pico-8 play session: no input (idle)

[t = 1 s] idle ~1s (no d-pad/buttons)
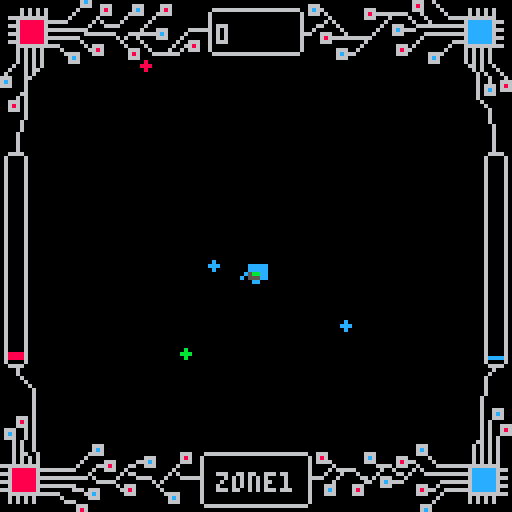
[t = 4 s] idle ~4s (no d-pad/buttons)
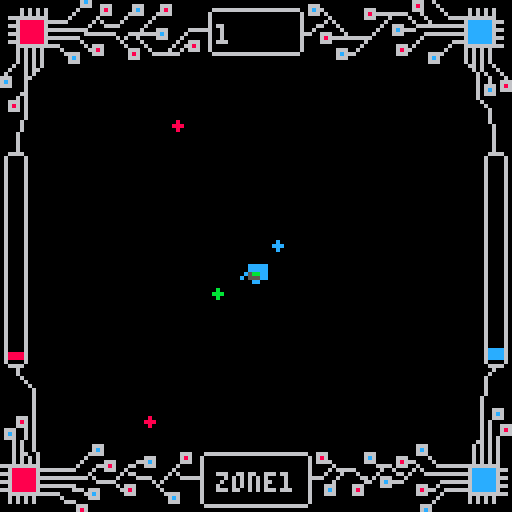
[t = 8 s] idle ~8s (no d-pad/buttons)
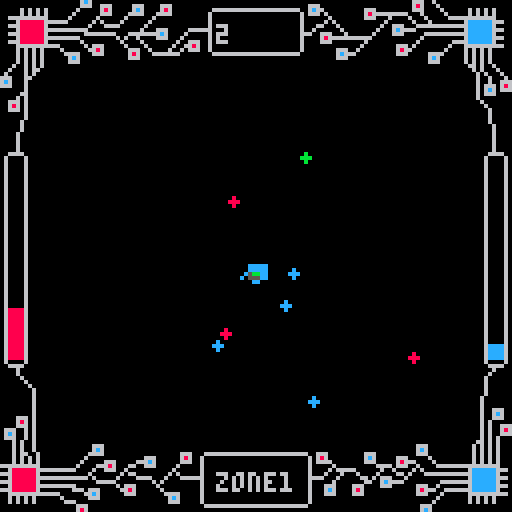

pico-8 cartridge
version 16
__lua__
-- [redacted]
-- [redacted]
-- [redacted]

--music by vacant party

function _init()
--state
--0=title
--1=instructions
--2=instructions pt2
--3=instructions pt3
--4=instructions pt4
--5=game
--6=game over
state=0
hiscore=400
music_on = false
game_init()
end

function game_init()
	level=1
--ship
	ship = {}
	ship.x = 60
	ship.y = 64

--blue = 1
--red = -1
	ship.col = 1
	ship.spd = 2

--datagrams
	datagram = {}
	greenstate=0


--scores
	score=0
	redscore=0
	bluescore=0
	greenscore=100
end

function start_music(x)
	if (not music_on) then
		music(x)
		music_on = true
	end
end

function stop_music()
	if (music_on) then
		music(-1)
		music_on = false
	end
end
		

function title_menu()
	start_music(1)
	if btnp(4) then
		stop_music()
		state = 5
	end
	if btnp(3) then
		state = 1
	end
end


function title_draw()
	cls()
	map(18,0,15,15,12,9)
	print("hi-score:"..hiscore,15,7)
	if flr(rnd(45)) == 1 then
 	glitch()
 end
	print('data',47,44,12)
	print('maku',63,44,8)
	print('press 🅾️ (z) to begin',22,80,12)
 print('press ⬇️ for instructions', 15,87,8)
 print('by ronan murphy ',32,100,6)
 print('music by vacant party',20,107)
end


function instructions()
	if btnp(0) then
		state = 0
	end
	
	if btnp(1) then
		state = 2
	end
end

function sample_grams()
	circfill(55,7,1,8)
	circfill(60,10,1,12)
	circfill(65,7,1,11)
	circfill(70,10,1,8)
	circfill(75,7,1,12)
	circfill(80,10,1,11)
	circfill(85,7,1,8)
	circfill(90,10,1,12)
	circfill(95,7,1,11)
end

function instructions_draw()
	cls()
	map(32,3,7,54,15,1)
	
	sample_grams()
	print("datagrams",7,7,6)
	print("blue: target data",7,14,12)
	print("your mission purpose. absorb.",7,21,12)
	print("red: server defence protocol",7,28,8)
	print("raises threat level.",7,35,8)
	print("green: corrupt data",7,42,11)
	print("good data gone bad. avoid.",7,49,11)
 
 print("ships",7,63,6)
 spr(7,40,61)
 spr(5,50,61)
 print("press 🅾️ (z)",76,63,6)
 print("to switch",81,70,6)
 print("blue:",7,70,12)
 print("data mining mode",7,77,12)
 print("absorbs blue datagrams",7,84,12)
 print("red:",7,91,8)
 print("incognito mode",7,98,8)
 print("absorbs red datagrams",7,105,8)

	print("⬅️ to return. ➡️ to continue",7,115,6)
end

function instructions_pt2()
	if btnp(2) then
		state=1
	end
	
	if btnp(3) then
		state = 3
	end
end

function instructions_draw_pt2()
	cls()
	map(32,3,7,10,15,1)
	map(48,1,120,10,1,5)
	rectfill(122,25,125,43,12)
	map(51,1,3,63,1,5)
	rectfill(5,77,8,96,8)
	print("data store and threat level",7,7,6)
	print("collecing",7,21,6)
 print("blue",47,21,12)
 print("datagrams",67,21,6)
 print("in data mining mode builds",7,28,6)
 print("the",7,35,6)
 print("blue",22,35,12)
 print("data store.",41,35,6)

 map(32,3,7,50,15,1)
 
 print("while in data mining mode",20,60,6)
 print("the",20,67,6)
 print("threat level",35,67,8)
 print("will",86,67,6)
 print("increase over time.",20,74,6)
 print("absorbing",20,81,6)
 print("red",59,81,8)
 print("or",75,81,6)
 print("green",87,81,11)
 print("datagrams will cause",20,88,6)
 print("a significant",20,95,6) 
 print("threat level",75,95,8)
 print("increase.",20,102,6)

 print("⬆️ to return. ⬇️ to continue",7,115,6)
end

function instructions_pt3()
	if btnp(0) then
		state=2
	end
	
	if btnp(1) then
		state = 4
	end
end
	
function instructions_draw_pt3()
 cls()
 map(32,3,7,10,15,1)
 map(51,1,0,12,1,5)
	rectfill(2,30,5,45,8)
	map(48,1,120,59,1,5)
	rectfill(122,73,125,92,11)
 print("incognito mode and upload",7,7,6)
	print("collecing",20,21,6)
	print("red",60,21,8)
 print("datagrams",76,21,6)
 print("in incognito mode reduces",20,28,6)
 print("the",20,35,6)
 print("threat level",36,35,8)
 print(", ",84,35,6)
 print("blue",90,35,12)
 print("reduces the data store.",20,42,6)
	
	map(32,3,7,49,15,1)
	
	print("when the",7,58,6)
	print("blue",43,58,12)
	print("data store",63,58,6)
	print("is maxed the",7,65,6)
	print("upload",59,65,11)
	print("will",87,65,6)
	print("begin. all datagrams",7,72,6)
 print("produced during the",7,79,6)
 print("upload",87,79,11)
 print("will be",7,86,6)
 print("corrupted",38,86,11)
 print(". when",74,86,6) 
 print("complete, data production",7,93,6)
 print("resumes.",7,100,6)
 	
 print("⬅️ to return. ➡️ to continue",7,115,6)
 
end

function instructions_pt4()
	if btnp(2) then
		state=3
	end
	
	if btnp(5) then
		state = 0
	end
end
	
function instructions_draw_pt4()
 cls()
 map(32,3,7,10,15,1)
 map(48,1,120,30,1,5)
	rectfill(122,37,125,63,8)
 print("connection",7,7,6)
	print("if the",7,21,6)
	print("threat level",35,21,8)
	print("maxes out",87,21,6)
	print("the server will",7,28,6)
	print("kill",70,28,8) 
	print("the",88,28,6)
	print("connection and data mining",7,35,6)
	print("will cease.",7,42)
	
	
	print("stay connected and mine data",7,63,6)
	print("for as long as possible!",7,70,6)

	

 	
 print("⬆️ to return. ❎ to title",7,115,6)
 
end

function drawship()
	if greenstate == 1 then
	 spr(ship.col+9,ship.x,ship.y)
	else
		spr(ship.col+6,ship.x,ship.y)
	end
end

function moveship()
	if btn(0) then
		ship.x -= ship.spd
	end
	
	if btn(1) then
		ship.x += ship.spd
	end
	
	if btn(2) then
		ship.y -= ship.spd
	end
	
	if btn(3) then
		ship.y += ship.spd
	end
	
	if ship.x <9 then
		ship.x = 9
	end
	
	if ship.x >112 then
		ship.x = 112
	end
	
	if ship.y <15 then
		ship.y = 15
	end
	
	if ship.y >104 then
		ship.y = 104
	end
end

function colorswitch()
	if btnp(4) then
		ship.col = -1*ship.col
		sfx(0)
	end
end



function create_datagram()
	local dgram = {}
	dgram.side=flr(rnd(4))+1
	--1 = left
	if dgram.side == 1 then
  dgram.x = 7	
		dgram.y = flr(rnd(98))+15
	end
	
	--2 = right
	if dgram.side == 2 then
  dgram.x = 120	
		dgram.y = flr(rnd(98))+15
	end
	
	--3 = top
	if dgram.side == 3 then
  dgram.x = flr(rnd(113))+7
		dgram.y = 15
	end
	
	--4 = bottom
	if dgram.side == 4 then
  dgram.x = flr(rnd(113))+7
		dgram.y = 113
	end
	
	dgram.size = 1
	col={}
	col[1]=8
	col[2]=12
	col[3]=11
	dgram.col = col[flr(rnd(2))+1]
	--sometimes, datagram is green
	if	flr(rnd(50))+1 == 1 
 or greenstate==1 then
	dgram.col = 11
	end
	
	
	--this directs the grams
	--at the top left of sprite.
	--although "wrong", this plays
	--better than when aimed
	--directly at ship.
	--when in greenstate, grams
	--fire directly at ship
	local dir_tune=3*greenstate
	dgram.xdir = (ship.x+dir_tune) - dgram.x
 dgram.ydir = (ship.y+dir_tune) - dgram.y
 
	add(datagram,dgram)
	--red score increases if dgram is red
	if dgram.col == 8 
	and ship.col == 1 then
		redscore += 1
	end
	
	if dgram.col == 11
	and greenstate == 1 then
		greenscore -= 2
		score += 2*level
	end
	
	return dgram
end

function move_datagram(dgram)
 --datagrams speed is function
 --of initial distance from 
 --ship. this works quite well,
 --prevents cheap deaths. 
 local dgramscaling = max(34-(2*level)-greenstate,10)
 dgram.x += dgram.xdir/dgramscaling
 dgram.y += dgram.ydir/dgramscaling
end

--spawn datagram
function new_datagram()
	if flr(rnd(7)) == 5 then 
		create_datagram()
	end
end
		

--handle collision
--between ship and datagram
function hit_datagram(dgram)
 if abs(dgram.x-(ship.x+5)) < 4
 and abs(dgram.y-(ship.y+4)) < 4 then
 	
		--scoring
 	if ship.col == 1
 	and dgram.col == 12 then
 		bluescore += 3
 		score += level
 	elseif ship.col == 1
 	and dgram.col == 8 then
 		redscore += 3
 	elseif ship.col == -1
 	and dgram.col == 8 then
 		redscore -= 5
 	elseif ship.col == -1
 	and dgram.col == 12 then
 		bluescore -= 3 
 		score -= 2*level
 	elseif dgram.col == 11 then
 		redscore += 10
 	end
 	
 	del(datagram,dgram)
 end
 
 if score <= 0 then
 	score = 0
 end
 
 if score >= 32000 then
 	score = 32000
 end
 
 if bluescore <= 0 then
 	bluescore = 0
 end
 
 if redscore <= 0 then
 	redscore = 0
 end
 
 if bluescore >= 100 then
 	bluescore = 100
 end
 
 if redscore >= 100 then
 	redscore = 100
 end
end


--if datagram leaves screen, delete
function remove_datagram(dgram)
 if dgram.x > 120
 or dgram.x < 7
 or dgram.y > 113
 or dgram.y < 15 then
 del(datagram,dgram)
 end
end
 
function draw_datagram(dgram)
	circfill(dgram.x,dgram.y,dgram.size,dgram.col)
end


function leftbar()
	rectfill(2,89-redscore/2,5,89,8)
end

function rightbar()
	if greenstate == 0 then
		rectfill(122,89-bluescore/2,125,89,12)
	elseif greenstate == 1 then
	rectfill(122,89-greenscore/2,125,89,11)
 end
end

function green_state()
	if bluescore == 100 then
		greenstate=1
		bluescore = 0
  greenscore=100
  pal(12,11)
 	pal(2,12)	
	end
	
	if greenstate == 1
	and greenscore <= 0 then
		greenstate=0
		bluescore = 0
		pal()
		score += 300*level
		level+=1
		sfx(1)
	end
end
	
function lowerdisplay()
	if redscore >= 70 then
		print('danger',52,118,8)
	elseif greenstate == 1 then
		print('upload',52,118,11)
	elseif level <= 9 then
		print("zone"..level,54,118,6)
	elseif level >= 10 then
		print("zone"..level,52,118,6)
	end
end	


function upperdisplay()
	if score >= 32000 then
		print("max",58,6,6)
	else
		print(score,54,6,6)
	end
end
	
function gameover()
 if redscore == 100 then
 	stop_music()
 	state=6
 end
end

--glitching
-- [redacted]
function glitch()
	local source = rnd(flr(0x6000+8192))
	local range = flr(rnd(1000))			
	local dest = 0x6000 + rnd(8192-range)-2
	memcpy(dest,source,range)
end	

function update_hiscore()
	if score > hiscore then
		hiscore = score
	end
end

function gameover_screen()
	start_music(2)
	update_hiscore()
	if btnp(4) then
		stop_music()
		state=5
		game_init()
		ship.col = 1
	end
	if btnp(5) then
		stop_music()
		state=0
		game_init()
	end
end

function gameover_draw()
	cls()
	pal()
	map(31,8,3,22,16,8)
	print("server has killed connection",7,28,8)
 print(score.."gb of data recovered",15,54,12)
 print("🅾️ (z) to retry",30,70,6)
 print("❎ to return to title",19,77,6)
 glitch()
end
		
function game_update()
	start_music(0)
	moveship()
	colorswitch()
	new_datagram()
	foreach(datagram,move_datagram)
	foreach(datagram,hit_datagram)
 foreach(datagram,remove_datagram)
 green_state()
 gameover()
end


function game_draw()
 cls()
	map(0,0,0,0,16,16)
	lowerdisplay()
 upperdisplay()
 drawship()
 foreach(datagram,draw_datagram)
 leftbar()
 rightbar()

end


function _update()
	if state==0 then
		title_menu()
	elseif state==1 then
		instructions()
	elseif state==2 then
		instructions_pt2()
	elseif state==3 then
		instructions_pt3()
	elseif state==4 then
		instructions_pt4()
	elseif state==5 then
		game_update()
	elseif state==6 then
		gameover_screen()
	end
end

function _draw()
 if state==0 then
 	title_draw()
 elseif state==1 then
 	instructions_draw()
 elseif state==2 then
 	instructions_draw_pt2()
 elseif state==3 then
 	instructions_draw_pt3()
	elseif state==4 then
 	instructions_draw_pt4()
	elseif state==5 then
 	game_draw()
	elseif state==6 then
		gameover_draw()
	end
end
__gfx__
000000000008800000000000000cc000000000000000000000000000000000000000000000000000000000000000000000000000000000000000000006000000
00000000008bb8000000000000cbbc00000000000000000000000000000000000000000000000000000000000000000000000000000000000000000006000000
00700700008bb8000000000000cbbc0000600000008888800060000000ccccc00088888000000000002222200000000000000000000000000000000006000000
0007700008866880000000000cc66cc008668880008888800c66ccc000ccccc00088888000000000002222200000000000000000000000000000000060000000
000770008866668800000000cc6666cc8866bb80085bb880cc66bbc00c5bbcc0085bb88000000000025bb2200000000000000000000000000000000060000000
007007008660066800000000c660066c006668008055588000666c00c0555cc08055588000000000205552200000000000000000000000000000000060000000
000000008600006800000000c600006c00008800000880000000cc00000cc0000008800000000000000220000000000000000000000000000000000060066600
000000008600006800000000c600006c00000000000000000000000000000000000000000000000000000000000000000000000000000000000000006006c600
00006660600000000000000000000000000000000000000000000000000000000000000000000000000000000000000000000000000000000000000060066600
00006860600000000000000000000000000000000000000000000000000000000000000000000000000000000000000000000000000000000000000060600000
00006660600000000000000000000000000000000000000000000000000000000000000000000000000000000000000000000000000000000000000060600666
06660060600000000000000000000000000000000000000000000000000000000000000000000000000000000000000000000000000000000000000060600686
06c60060600000000000000000000000000000000000000000000000000000000000000000000000000000000000000000000000000000000000000060600666
06660060600000000000000000000000000000000000000000000000000000000000000000000000000000000000000000000000000000000000000060606000
00060600600000000000000000000000000000000000000000000000000000000000000000000000000000000000000000000000000000000000000660606000
00060600600000000000000666000000000000000000000000000000000000000000000000000000000000000000000000000000666000000000006060606000
000606006000000000000006c60000000000000000000000000000000000000000000000000000000000000000000000000000006c6000000000006060606000
00060660060000000000006666000000000000000000066600066666666666666666666666666006660000000006660000000000666000000000006060606000
00060606060000000000060000000000000066600000068600600000000000000000000000000606860000000006c60000066600000600000000006060606000
0006060606000000000060000066600000666c600000066600600000000000000000000000000606666000000006660000068666000060000000006060606000
66666666660000000006000066686000660066600000600000600000000000000000000000000600000600000000006666066600600006666666666666666000
0068888886666666666000060066600600000000000600000060000000000000000000000000060000606666600000060060000606000000000006cccccc6660
6668888886000000000000600000006066000000006060000060000000000000000000000000060006000600060000600006606000666666666666cccccc6000
0068888886666666666666060000060000666600060006666660000000000000000000000000066660006000006606066600060000000000000006cccccc6660
666888888600000000000000666660000000006060000000006000000000000000000000000006000006000000066006c666600000000066666666cccccc6000
0068888886666666666000000000060666000006000000000060000000000000000000000000060006660000666000066600000066600600000006cccccc6660
6668888886000000006660666000006686000000600000000060000000000000000000000000060006c60000686000000000000068666006666666cccccc6000
00666666666666600000066c60000006660000000666600000600000000000000000000000000600066600006660000000000000666000600000066666666660
0060606060000006000000666000000000000000006c600000600000000000000000000000000600000000000000000000000000000006000000060606060000
00606060600000006660000000000000000000000066600000600000000000000000000000000600000000000000000000000000000060000000060606060000
00000000000000000006660000000000000000000000000000066666666666666666666666666000000000000000000000000000066600000000000000000000
0000000000000000000686000000000000000000000000000000000000000000000000000000000000000000000000000000000006c600000000000000000000
000000000000000000006c6000000000000000000000000000000000000000000000000000000000000000000000000000000006660060000000000000000000
00000000000000000000666006660000066600006660000000000000000000000000000000000666000000000000000000000006860006000000000000000000
0000060606060000000600000686000006c6000068600000000006666666666666666666666006c6600000000006660000000006660000600000060606060000
00000606060600000060000006660000666600066660000000006000000000000000000000060666060000000006866666666600060000060000060606060000
00666666666600000600000060000006000000600000000000006000000000000000000000060000006000000006660006000060006000006666666666660000
000068888886666660000006060000600000060000000000000060000000000000000000000600000606000000000000600000060006000000006cccccc66600
006668888886000000000060006666000000600000000000000060000000000000000000000600066000600000000006006660006666666666666cccccc60000
000068888886666666666600000000000006000666000006666660000000000000000000000600600000060000000060006c66660000000000006cccccc66600
0066688888860000000006666666600066666666c6000060000060000000000000000000000666006660006000000600006660000066666666666cccccc60000
000068888886666666660000000006060060000666000600000060000000000000000000000600006866666666666000000000000600000000006cccccc66600
006668888886000000006000000000600006000000006006660060000000000000000000000600006660000000060000000000006000000006666cccccc60000
00006666666666600000060666000006000060000006006686006000000000000000000000060000000000000060000000066606000000006000666666666600
00006060606000060000006686000000666006000060060666006000000000000000000000060000000066600600000000068660000000060000606060600000
0000606060600000666600066600000068600066666660000000066666666666666666666660000000006c666000000000066600000666600000606060600000
000060606060000006c60000000000006660000000000000000000000000000000000000000000000000666000000000000000000006c6000000606060600000
00006060606000000666000000000000000000000000000000000000000000000000000000000000000000000000000000000000000666000000606060600000
00060060606000000000000000000000000000000000000000000000000000000000000000000000000000000000000000000000000000000000066060060000
00600060660000000000000000000000000000000000000000000000000000000000000000000000000000000000000000000000000000000000006060006000
06000060600000000000000000000000000000000000000000000000000000000000000000000000000000000000000000000000000000000000000606000600
66600066000000000000000000000000000000000000000000000000000000000000000000000000000000000000000000000000000000000000000600600060
6c600060000000000000000000000000000000000000000000000000000000000000000000000000000000000000000000000000000000000000000600600666
66600060000000000000000000000000000000000000000000000000000000000000000000000000000000000000000000000000000000000000000606660686
00000060000000000000000000000000000000000000000000000000000000000000000000000000000000000000000000000000000000000000000606c60666
00000660000000000000000000000000000000000000000000000000000000000000000000000000000000000000000000000000000000000000000606660000
00006060000000000000000006000060060000600000000000000000000000060000060000060000060000600000000000000000000000000000000600000000
00666060000000000000000006000060060000600000000060000000000000000000600000060000060000600000000000000000000000000000000060000000
00686060000000000000000006000060060000600000000060000000000000000000600000060000060000600000000000000000000000000000000006000000
00666060000000000000000006000060006666000000000060000000000000000000600000060000006666000000000000000000000000000000000000600000
00000060000000000000000006000060000060000000000060000000000000000000600000060000000600000000000000000000000000000000000000600000
00000060000000000000000006000060000060000000000060000000000000000000600000060000006000000000000000000000000000000000000000600000
00000600000000000000000006000060000006000000000060000000000000000066660000666600060000000000000000000000000000000000000000600000
00000600000000000000000006000060000000600000000060000000000000000600006006000060060000000000000000000000000000000000000000060000
00000000000000000006000000000000000000000000000000000000000000000000000006660000000000000000000000000000000000000000000000000000
00000000000000000000600000000000066600000000000006666666666666666666666000000000000000000000000000000000000000000000000000000000
0000000000000000000006000000000006c600000000000060000000000000000000000600000000666666660000000000000000000000000000000000000000
00000000000000000000006000000000666606660000000060000000000000000000000600000000000000000000000000000000000000000000000000000000
00000000000000000000000600000000000006860000000060000000000000000000000600000000000000000000000000000000000000000000000000000000
00000000000000000000000000000000000006660000000060000000000000000000000600000000000000000000000000000000000000000000000000000000
00000000000000000000000000000000000060000000000060000000000000000000000666666666000000000000000000000000000000000000000000000000
00006660000000000000000000000000000600000066600060000000000000000000000600000000000066600000000000000000000000000000000000000000
0000606000000000000000000000000066666666666c600060000000000000000000000600000000000000000000000000000000000000000000000000000000
00666060000000000000000000000000006000000066600060000000000000000000000600000000000000000000000000000000000000000000000000000000
00686060000000000000000000000000000600000000000060000000000000000000000666666666000000000000000000000000000000000000000000000000
00666060000000000000000000000000000060000000000060000000000000000000000600000000000000000000000000000000000000000000000000000000
00000060000000000000000000000000666006000000000060000000000000000000000600000000000000000000000000000000000000000000000000000000
00000060000000000000000000000000686000600000000060000000000000000000000600000000000000000000000000000000000000000000000000000000
00000600000000000000000000000000666000060000000060000000000000000000000600000000000000000000000000000000000000000000000000000000
00006000600000000000000000000000000000006000000060000000000000000000000600000000000000000000000000000000000000000000000000000000
06660000000000000600000000000000000000000000000060000000000000000000000600000000000000000000000000000000000000000000000000000000
06c60000000000006666666600000000066666666666666060000000000000000000000600000000000000000000000000000000000000000000000000000000
06660000000000000000000000000000600000000000000660000000000000000000000606666666000000000000000000000000000000000000000000000000
00000000000000000000000000000000600000000000000660000000000000000000000660000000000000000000000000000000000000000000000000000000
00000000000000000000000000000000600000000000000660000000000000000000000660000000000000000000000000000000000000000000000000000000
00000000000000000000000000000000600000000000000660000000000000000000000660000000000000000000000000000000000000000000000000000000
00000000666666660000000000000000600000000000000606666666666666666666666060000000000000000000000000000000000000000000000000000000
00000000006000000000000000000000600000000000000600000000000000000000000060000000000000000000000000000000000000000000000000000000
00000000000000000000000000000000600000000000000600000000000000000000000000000000000000000000000000000000000000000000000000000000
00000000000000000000000000000000600000000000000600000000000000000000000000000000000000000000000000000000000000000000000000000000
00666000000000000000000000000000600000000000000600000000000000000000000066666660000000000000000000000000000000000000000000000000
00686000000000000000000000000000600000000000000600000000000000000000000000000006000000000000000000000000000000000000000000000000
00666000000000000000000000000000600000000000000600000000000000006666666600000006000000000000000000000000000000000000000000000000
00000600000000000000000000000000600000000000000600000000000000000000000000000006000000000000000000000000000000000000000000000000
00000060000666000000000000000000066666666666666066666660000000000000000000000006000000000000000000000000000000000000000000000000
000000060006c6000000000000000000000000006660000000000006000000000000000000000006000000000000000000000000000000000000000000000000
__map__
404142434445464748494a4b4c4d4e4f0000a999998a99999999999999b900b7b7b7b7b7b7b7b7b7b7b7b7b7b7b700970000000000000097979797979797970000000000000000000000000000000000000000000000000000000000000000000000000000000000000000000000000000000000000000000000000000000000
505152535455565758595a5b5c5d5e5f000096404142438485000000009897b700000000000000000000000000b700977900007800000000000000000000970000000000000000000000000000000000000000000000000000000000000000000000000000000000000000000000000000000000000000000000000000000000
60618d8d8d8d8d8d8d8d8d8d8d8d6e6f000096505152539495000000009897b700000000000000000000000000b700977300007300000000000000000000970000000000000000000000000000000000000000000000000000000000000000000000000000000000000000000000000000000000000000000000000000000000
70718d8d8d8d8d8d8d8d8d8d8d8d7e7f0000966061a42727a227a5b0b19897b8b8b8b8b8b8b8b8b8b8b8b8b8b8b800977300007300000000000000000000970000000000000000000000000000000000000000000000000000000000000000000000000000000000000000000000000000000000000000000000000000000000
788d8d8d8d8d8d8d8d8d8d8d8d8d8d790000969000b437a13737b51e1f9800b700000000000000000000000000b700977300007300000000000000000000970000000000000000000000000000000000000000000000000000000000000000000000000000000000000000000000000000000000000000000000000000000000
738d8d8d8d8d8d8d8d8d8d8d8d8d8d73000096a0000000822b2c2d2e2f9800b700000000000000000000000000b700977a00007400000000000000000000970000000000000000000000000000000000000000000000000000000000000000000000000000000000000000000000000000000000000000000000000000000000
738d8d8d8d8d8d8d8d8d8d8d8d8d8d7300009600000000003b3c3d3e3f9800b7b7b7b7b7b7b7b7b7b7b7b7b7b7b797970000000000000000000000000000970000000000000000000000000000000000000000000000000000000000000000000000000000000000000000000000000000000000000000000000000000000000
738d8d8d8d8d8d8d8d8d8d8d8d8d8d730000a6a7a7a7a7a7a7a789a7a7a8000000000000000000b7b7b7b7b7000097970000000000000000000000000000970000000000000000000000000000000000000000000000000000000000000000000000000000000000000000000000000000000000000000000000000000000000
738d8d8d8d8d8d8d8d8d8d8d8d8d8d7300000000000000000000000000000086878787878787878787878787878800970000000000000000000000000000970000000000000000000000000000000000000000000000000000000000000000000000000000000000000000000000000000000000000000000000000000000000
738d8d8d8d8d8d8d8d8d8d8d8d8d8d7300000000000000000000000000000096000000000000000000000000009800970000000000000000000000000000970000000000000000000000000000000000000000000000000000000000000000000000000000000000000000000000000000000000000000000000000000000000
738d8d8d8d8d8d8d8d8d8d8d8d8d8d7300000000000000000000000000000096000000000000000000000000009800970000000000000000000000000000970000000000000000000000000000000000000000000000000000000000000000000000000000000000000000000000000000000000000000000000000000000000
748d8d8d8d8d8d8d8d8d8d8d8d8d8d7a00000000000000000000000000000096000000000000000000000000009800970000000000000000000000000000970000000000000000000000000000000000000000000000000000000000000000000000000000000000000000000000000000000000000000000000000000000000
77768d8d8d8d8d8d8d8d8d8d8d8d0e0f00000000000000000000000000000096000000000000000000000000009800970000000000000000000000000000970000000000000000000000000000000000000000000000000000000000000000000000000000000000000000000000000000000000000000000000000000000000
101112138d8d8d8d8d8d8d8d8d1d1e1f00000000000000000000000000000096000000000000000000000000009800970000000000000000000000000000970000000000000000000000000000000000000000000000000000000000000000000000000000000000000000000000000000000000000000000000000000000000
202122232425262728292a2b2c2d2e2f00000000000000000000000000000096979797979797979797979797979800979797979797979797979797979797970000000000000000000000000000000000000000000000000000000000000000000000000000000000000000000000000000000000000000000000000000000000
303132333435363738393a3b3c3d3e3f000000000000000000000000000000a6a7a7a7a7a7a7a7a7a7a7a7a7a7a800000000979797979700000000000000000000000000000000000000000000000000000000000000000000000000000000000000000000000000000000000000000000000000000000000000000000000000
0000000000000000000000000000000000000000000000000000000000000000000097979700000000000000000000000000000000000000000000000000000000000000000000000000000000000000000000000000000000000000000000000000000000000000000000000000000000000000000000000000000000000000
0000000000000000000000000000000000000000000000000000000000000000000000009700000000000000000000000000000000000000000000000000000000000000000000000000000000000000000000000000000000000000000000000000000000000000000000000000000000000000000000000000000000000000
